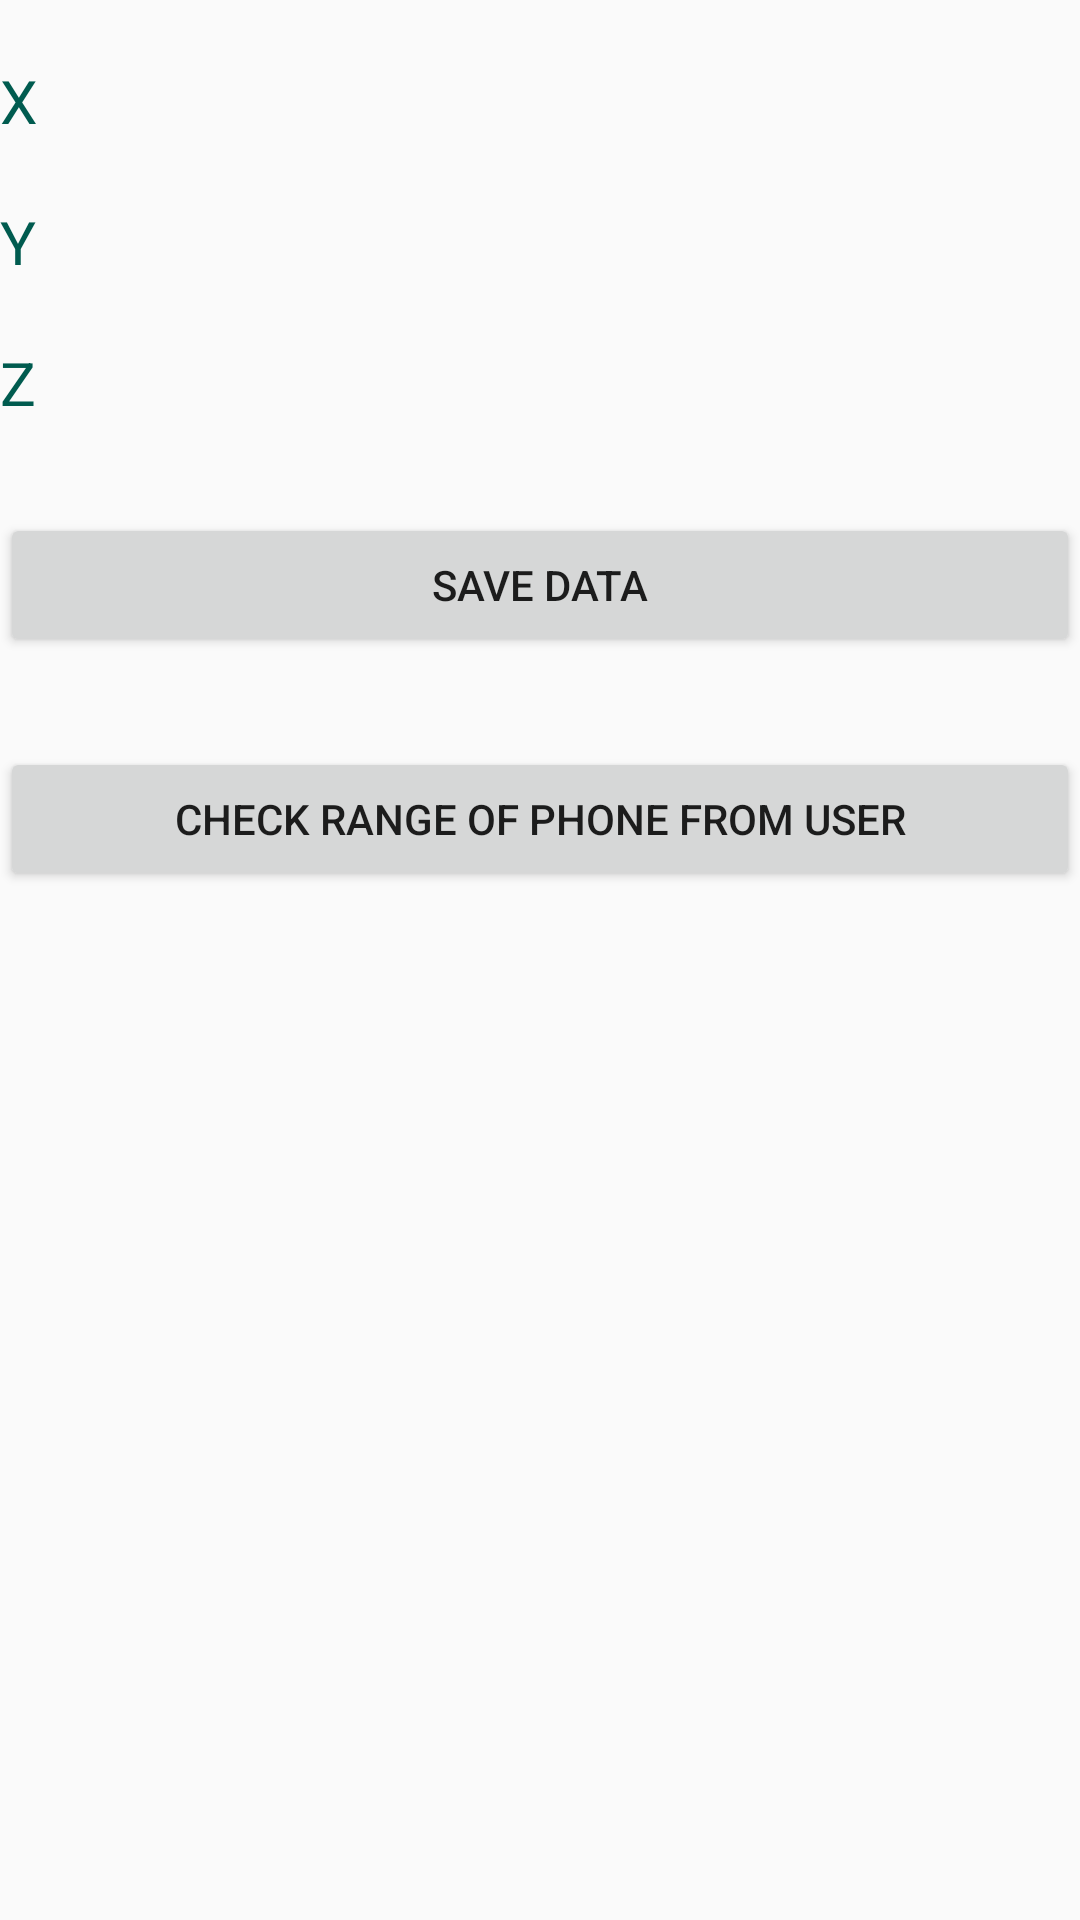

Layout XML and referenced resources for this Android screen:
<!-- AndroidManifest.xml: application theme AppTheme -->
<!-- res/layout/activity_proximity.xml -->
<?xml version="1.0" encoding="utf-8"?>
<LinearLayout xmlns:android="http://schemas.android.com/apk/res/android"
    xmlns:app="http://schemas.android.com/apk/res-auto"
    xmlns:tools="http://schemas.android.com/tools"
    android:layout_width="match_parent"
    android:layout_height="match_parent"
    tools:context="com.example.admin.assignment4_mt18116.ProximityActivity"
    android:orientation="vertical">
    <TextView
        android:id="@+id/x"
        android:layout_width="match_parent"
        android:layout_height="wrap_content"
        android:text="X"
        android:textSize="20dp"
        android:layout_marginTop="20sp"
        android:textColor="@color/colorPrimaryDark"
        />

    <TextView
        android:id="@+id/y"
        android:layout_width="match_parent"
        android:layout_height="wrap_content"
        android:text="Y"
        android:textSize="20dp"
        android:layout_marginTop="20sp"
        android:textColor="@color/colorPrimaryDark" />
    <TextView
        android:id="@+id/z"
        android:layout_width="match_parent"
        android:layout_height="wrap_content"
        android:text="Z"
        android:textSize="20dp"
        android:layout_marginTop="20sp"
        android:textColor="@color/colorPrimaryDark"

        />

    <Button
        android:id="@+id/pr_btn"
        android:layout_width="match_parent"
        android:layout_height="wrap_content"
        android:layout_marginTop="30sp"
        android:gravity="center"
        android:text="SAVE DATA" />

    <Button
        android:id="@+id/ch_btn"
        android:layout_width="match_parent"
        android:layout_height="wrap_content"
        android:layout_centerHorizontal="true"
        android:layout_marginTop="30sp"
        android:text="Check Range Of Phone From User" />


</LinearLayout>
<!-- resources referenced by this layout -->
<resources>
  <color name="colorPrimaryDark">#005b4f</color>
  <style name="AppTheme" parent="Theme.AppCompat.Light.DarkActionBar">
          
          <item name="colorPrimary">@color/colorPrimary</item>
          <item name="colorPrimaryDark">@color/colorPrimaryDark</item>
          <item name="colorAccent">@color/primaryTextColor</item>
      </style>
  <color name="colorPrimary">#00897b</color>
  <color name="primaryTextColor">#000000</color>
</resources>
